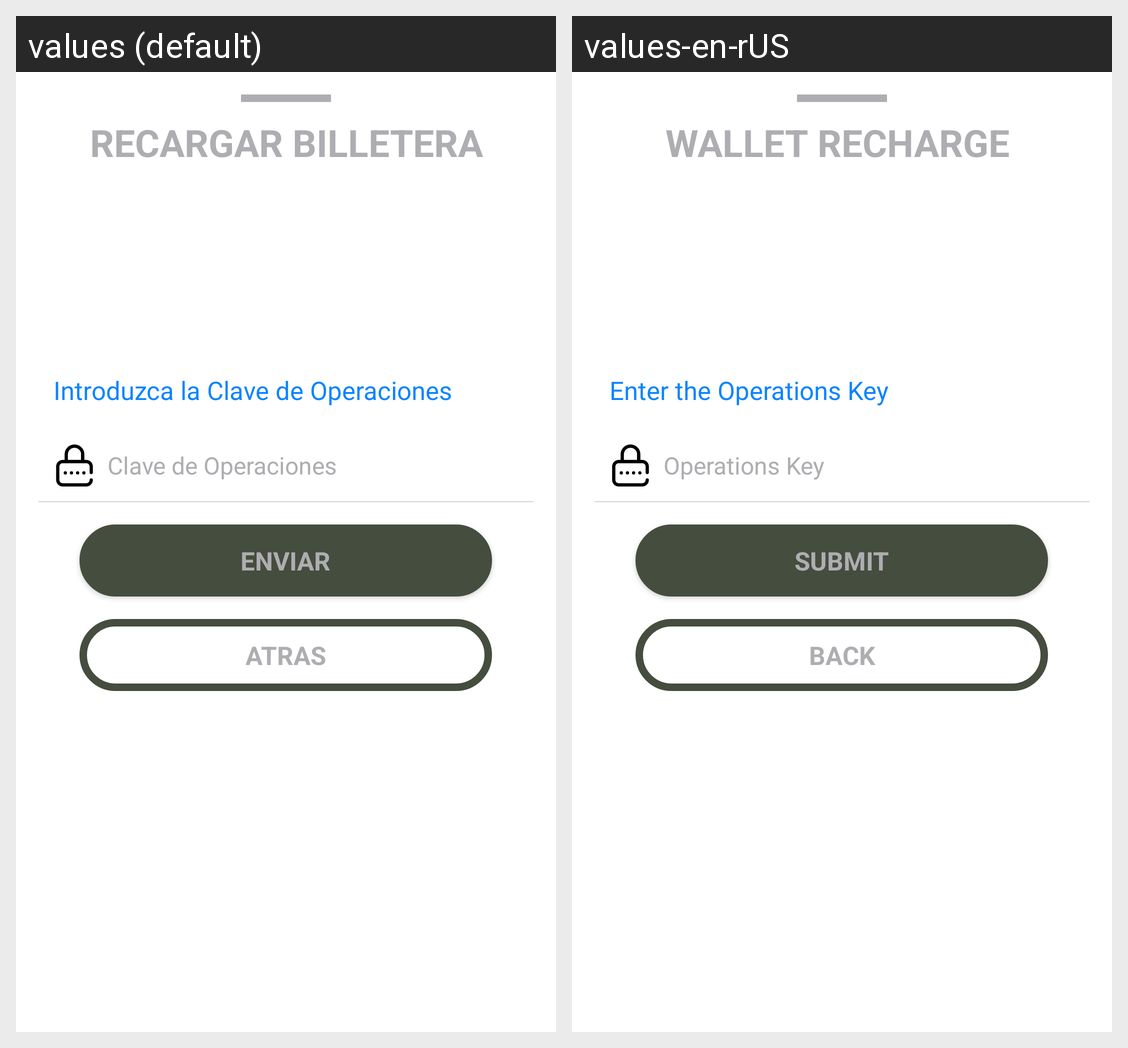

For this localized Android screen grid, give each drawn string resource with its value in every locale shown.
Android screen res/layout/activity_recharge_code_layout.xml rendered under 2 locales, left to right: values (default), values-en-rUS. Device: Nexus 5 (rendered at 1080×1920; each locale shown at half size, 540×960, under a caption strip naming it); theme AppTheme.
Strings drawn on this screen, with the default value and each locale's value (text and hints the layout hard-codes, and strings that could not be matched under every locale, appear in the picture but are not listed):

recharge_whih_card_title
  values: RECARGAR BILLETERA
  values-en-rUS: WALLET RECHARGE 

pin_info
  values: Introduzca la Clave de Operaciones
  values-en-rUS: Enter the Operations Key 

pin
  values: Clave de Operaciones
  values-en-rUS: Operations Key 

submit
  values: ENVIAR
  values-en-rUS: SUBMIT

back
  values: ATRAS
  values-en-rUS: BACK
